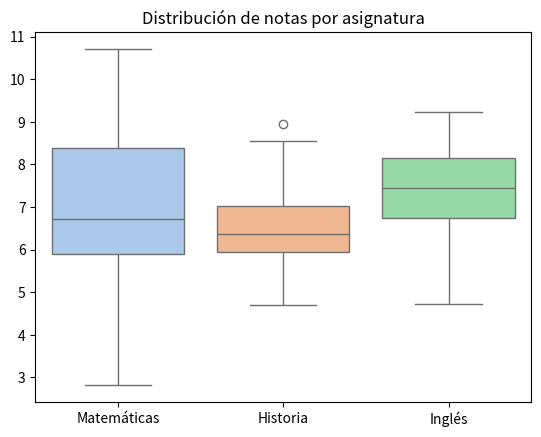

Generate this figure with matplotlib:
import numpy as np
import seaborn as sns
import matplotlib.pyplot as plt
import pandas as pd

# Hacemos un dataFrame de pandas e indicamos
# la media , desviación y el total de números aleatorios
# que se van a generar

notes = pd.DataFrame({
    "Matemáticas": np.random.normal(7, 1.5, 50),
    "Historia": np.random.normal(6.5, 1, 50),
    "Inglés": np.random.normal(7.5, 0.8, 50)
})

sns.boxplot(data=notes, palette="pastel")
plt.title("Distribución de notas por asignatura")
plt.show()
